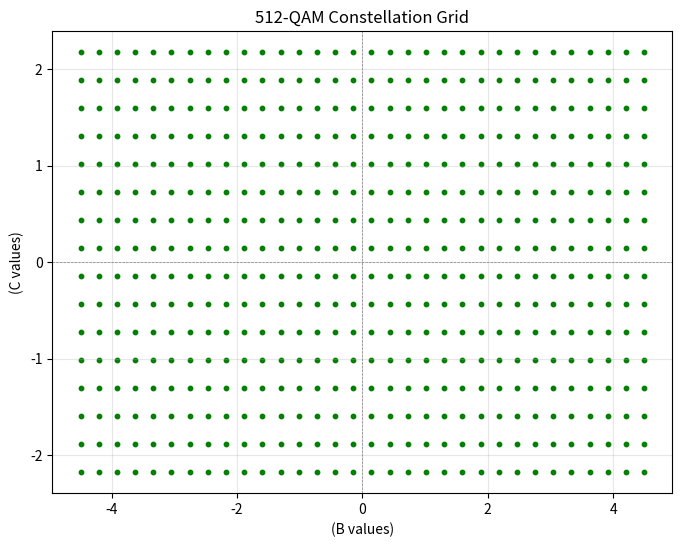

Generate this figure with matplotlib:
import numpy as np
import matplotlib.pyplot as plt

"""
Computations of the average energy per symbol in terms of d^2 

"""
def compute_average_symbol_energy_corrected(rows, cols):
   
    # Generate the C and B values
    C_values = np.linspace(-(rows - 1) * 1 / 2, (rows - 1) * 1 / 2, rows) #We keep the spacing at one as if it was not affected by it
    B_values = np.linspace(-(cols - 1) * 1 / 2, (cols - 1) * 1 / 2, cols) #We keep the spacing at one as if it was not affected by it
    

     
    # Total number of symbols
    M = 512

    # Compute the energy for each symbol
    total_energy = 0
    for C in C_values:
        for B in B_values:
            total_energy += abs(B + C)**2  # Use the sum of B and C before squaring

    # Compute the average energy
    average_energy = total_energy / M
    
    return average_energy

# Parameters for the QAM constellation
rows = 16  # Number of rows (C values)
cols = 32  # Number of columns (B values)


# Compute the normalized average energy per symbol
average_energy_corrected = compute_average_symbol_energy_corrected(rows, cols)

# Print the result in terms of d^2
print(f"Average energy per symbol (E_s): {average_energy_corrected:.4f} * d^2")


def generate_qam_grid(rows, cols, spacing=1):

    # Generate the C and B values
    C_values = np.linspace(-(rows - 1) * spacing / 2, (rows - 1) * spacing / 2, rows)
    B_values = np.linspace(-(cols - 1) * spacing / 2, (cols - 1) * spacing / 2, cols)

    #Show the computed values C_values and B_values respetively
    print("Computed C_values:",C_values)
    print("Computed B_values:",B_values)

    # Create the grid of points
    C, B = np.meshgrid(C_values, B_values)
    
    return C.flatten(), B.flatten()

# Parameters for the 512-QAM constellation
rows = 16  # Number of rows (C values)
cols = 32  # Number of columns (B values)
spacing = 0.29  # Distance between adjacent points (d)

# Generate the grid
C_flat, B_flat = generate_qam_grid(rows, cols, spacing)

# Plot the 512-QAM constellation grid
plt.figure(figsize=(8, 6))
plt.scatter(B_flat, C_flat, color='green', s=10)
plt.axhline(0, color='gray', linestyle='--', linewidth=0.5)
plt.axvline(0, color='gray', linestyle='--', linewidth=0.5)
plt.title("512-QAM Constellation Grid")
plt.xlabel("(B values)")
plt.ylabel("(C values)")
plt.grid(alpha=0.3)
plt.show()  